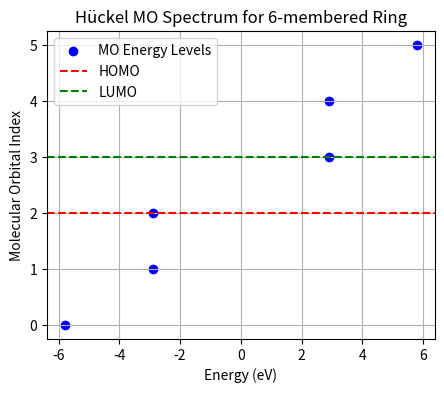

Write Python code to recreate this figure.
import numpy as np
import matplotlib.pyplot as plt

def huckel_matrix(n: int, alpha: float = 0.0, beta: float = -2.9):
    """
    Constructs the Hückel Hamiltonian matrix for a cyclic conjugated system with n atoms.
    :param n: Number of conjugated atoms (e.g., 6 for benzene, 18 for porphyrin core).
    :param alpha: Coulomb integral (default 0.0 eV).
    :param beta: Resonance integral (default -2.9 eV).
    :return: Hückel Hamiltonian matrix.
    """
    H = np.full((n, n), alpha)
    for i in range(n):
        H[i, (i+1) % n] = beta  # Nearest neighbor coupling
        H[(i+1) % n, i] = beta  # Ensure Hermitian symmetry
    return H

def solve_huckel(n: int):
    """
    Solve the Hückel matrix and return MO energies and the HOMO-LUMO gap.
    """
    H = huckel_matrix(n)
    energies, _ = np.linalg.eigh(H)  # Solve eigenvalue problem
    homo = n // 2 - 1  # Index of HOMO
    lumo = homo + 1  # Index of LUMO
    homo_lumo_gap = energies[lumo] - energies[homo]
    return energies, homo_lumo_gap

def estimate_absorption(n: int):
    """
    Estimate the absorption wavelength (nm) based on the HOMO-LUMO gap.
    """
    energies, gap = solve_huckel(n)
    if gap > 0:
        wavelength_nm = 1240 / gap  # Convert eV to nm
    else:
        wavelength_nm = np.inf  # Avoid division by zero
    return energies, gap, wavelength_nm

# Example: Benzene (6-membered ring)
n_atoms = 6
eigenvalues, gap, absorbance_nm = estimate_absorption(n_atoms)

print(f"Molecular Orbital Energies (eV): {np.round(eigenvalues, 2)}")
print(f"HOMO-LUMO Gap: {gap:.2f} eV")
print(f"Estimated Absorption Wavelength: {absorbance_nm:.2f} nm")

# Plot Energy Levels
plt.figure(figsize=(5, 4))
y_vals = np.arange(len(eigenvalues))
plt.scatter(eigenvalues, y_vals, color='b', marker='o', label='MO Energy Levels')
plt.axhline(y=n_atoms//2-1, color='r', linestyle='--', label='HOMO')
plt.axhline(y=n_atoms//2, color='g', linestyle='--', label='LUMO')
plt.xlabel('Energy (eV)')
plt.ylabel('Molecular Orbital Index')
plt.title(f'Hückel MO Spectrum for {n_atoms}-membered Ring')
plt.legend()
plt.grid()
plt.show()